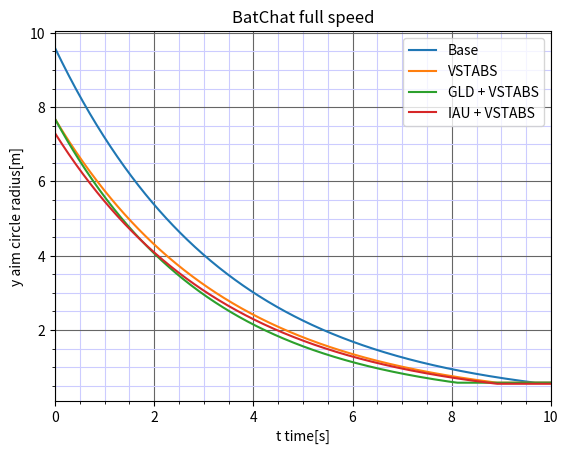

This figure's Python source:
import matplotlib.pyplot as plt
import numpy as np

path = 'C:\\Users\\<user>\\Documents\\Aimtime tings'

t = np.linspace(0, 10, 500)

BC_acc = 0.58
BC_speed = 45.89
BC_coeff = 0.36
BC_aim_time = 3.45

vstabs_coeff = 0.8
irm_coeff = 0.9
iau_coeff = 0.95
gld_coeff = 1/1.1


def aimfunc(bloom=1, aimTime=3, accuracy=0.3):
    arr = bloom * np.exp(-t/aimTime)
    result = np.maximum(arr, accuracy)
    return result

def bloomFunc(accuracy=0.3, speed=65, coeff=0.3):
    return accuracy * np.sqrt(1+(speed*coeff)**2)

BC_base_bloom = bloomFunc(BC_acc, BC_speed, BC_coeff)
BC_vstabs_bloom = bloomFunc(BC_acc, BC_speed, vstabs_coeff*BC_coeff)
#BC_irm_vstab_bloom = bloomFunc(BC_acc, BC_speed, (irm_coeff+vstabs_coeff-1)*BC_coeff)      #most likely not additive
BC_irm_vstab_bloom = bloomFunc(BC_acc, BC_speed, (irm_coeff+vstabs_coeff-1)*BC_coeff)
BC_gld_vstab_bloom = bloomFunc(BC_acc, BC_speed, vstabs_coeff*BC_coeff)
BC_iau_vstab_bloom = bloomFunc(iau_coeff*BC_acc, BC_speed, vstabs_coeff*BC_coeff)


fig, ax = plt.subplots()

ax.plot(t, aimfunc(BC_base_bloom, BC_aim_time, BC_acc), label='Base', linewidth=1.5)
ax.plot(t, aimfunc(BC_vstabs_bloom, BC_aim_time, BC_acc), label='VSTABS', linewidth=1.5)
#ax.plot(t, aimfunc(BC_irm_vstab_bloom, BC_aim_time, BC_acc), label='IRM + VSTABS', linewidth=1.5)
ax.plot(t, aimfunc(BC_gld_vstab_bloom, gld_coeff*BC_aim_time, BC_acc), label='GLD + VSTABS', linewidth=1.5)
ax.plot(t, aimfunc(BC_iau_vstab_bloom, BC_aim_time, iau_coeff*BC_acc), label='IAU + VSTABS', linewidth=1.5)

ax.set_xlim([0,10])
#ax.set_ylim([0.5, 0.7])
ax.set_xlabel('t time[s]')
ax.set_ylabel('y aim circle radius[m]')
ax.set_title('BatChat full speed')
ax.grid(which='major', color='#666666', linestyle='-')
ax.grid(which='minor', color='#ccccff', linestyle='-')
plt.minorticks_on()
ax.legend()

plt.show()
#plt.savefig('smol2.png', dpi=600, format='png')